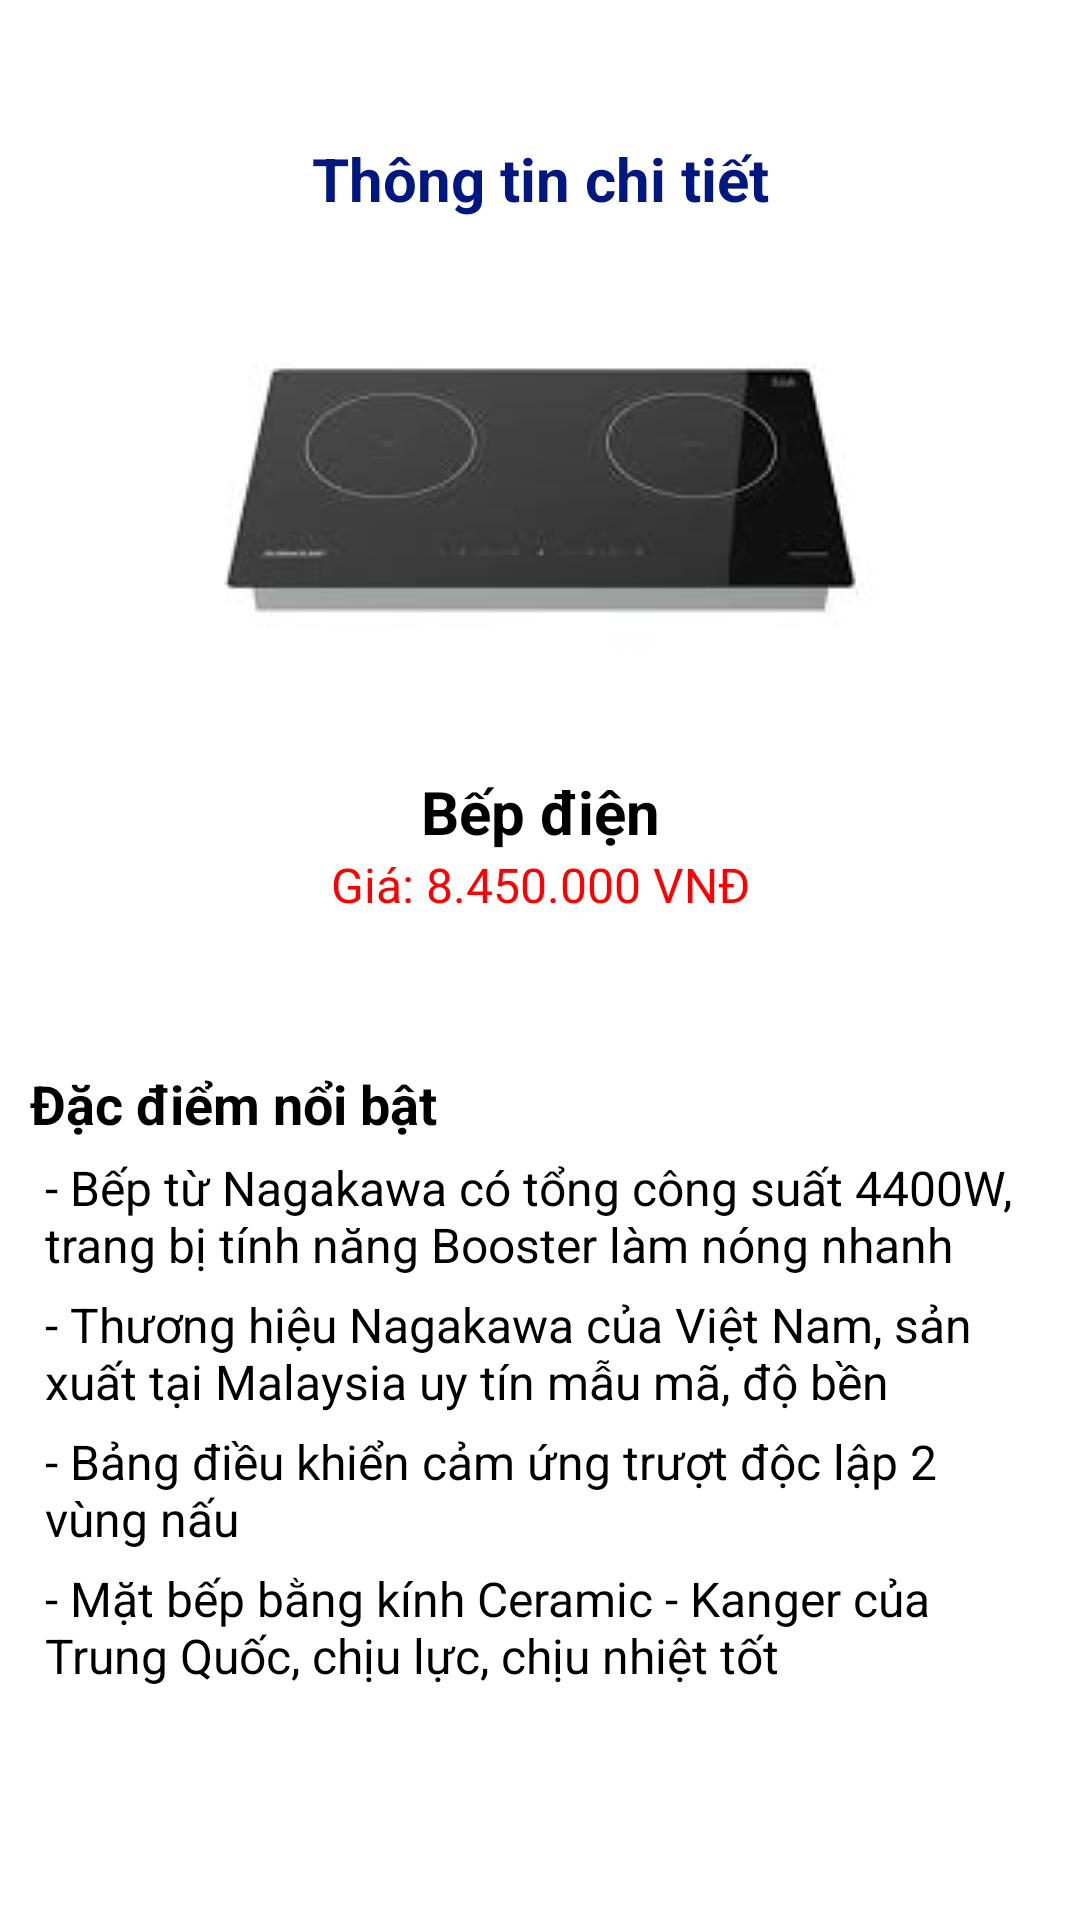

Reconstruct the res/layout file that produces this screen, plus the resources it refers to.
<!-- AndroidManifest.xml: application theme Theme.GiaoDienProfile -->
<!-- res/layout/activity_gia_dung2.xml -->
<?xml version="1.0" encoding="utf-8"?>
<LinearLayout xmlns:android="http://schemas.android.com/apk/res/android"
    xmlns:app="http://schemas.android.com/apk/res-auto"
    xmlns:tools="http://schemas.android.com/tools"
    android:layout_width="match_parent"
    android:layout_height="match_parent"
    android:orientation="vertical"
    android:padding="10dp"
    tools:context=".GiaDung_Activity_2">

    <ImageButton
        android:id="@+id/imageButton2"
        android:layout_width="36dp"
        android:layout_height="36dp"
        android:background="#FFFFFF"
        app:srcCompat="@drawable/ic_baseline_arrow_back_24" />

    <TextView
        android:id="@+id/textView44"
        android:layout_width="match_parent"
        android:layout_height="wrap_content"
        android:text="Thông tin chi tiết"
        android:textAlignment="center"
        android:textColor="#031781"
        android:textSize="20sp"
        android:textStyle="bold" />

    <ImageView
        android:id="@+id/imageView3"
        android:layout_width="match_parent"
        android:layout_height="wrap_content"
        app:srcCompat="@drawable/gd2" />

    <TextView
        android:id="@+id/textView45"
        android:layout_width="match_parent"
        android:layout_height="wrap_content"
        android:text="Bếp điện"
        android:textAlignment="center"
        android:textColor="#000000"
        android:textSize="20sp"
        android:textStyle="bold" />

    <TextView
        android:id="@+id/textView46"
        android:layout_width="match_parent"
        android:layout_height="wrap_content"
        android:text="Giá: 8.450.000 VNĐ"
        android:textAlignment="center"
        android:textColor="#FF0000"
        android:textSize="16sp" />

    <TextView
        android:id="@+id/textView22"
        android:layout_width="wrap_content"
        android:layout_height="wrap_content"
        android:layout_marginTop="50dp"
        android:text="Đặc điểm nổi bật"
        android:textColor="#000000"
        android:textSize="18sp"
        android:textStyle="bold" />

    <TextView
        android:id="@+id/textView23"
        android:layout_width="wrap_content"
        android:layout_height="wrap_content"
        android:layout_marginStart="5dp"
        android:layout_marginTop="5dp"
        android:text="- Bếp từ Nagakawa có tổng công suất 4400W, trang bị tính năng Booster làm nóng nhanh"
        android:textColor="#000000"
        android:textSize="16sp" />

    <TextView
        android:id="@+id/textView24"
        android:layout_width="match_parent"
        android:layout_height="wrap_content"
        android:layout_marginStart="5dp"
        android:layout_marginTop="5dp"
        android:text="- Thương hiệu Nagakawa của Việt Nam, sản xuất tại Malaysia uy tín mẫu mã, độ bền"
        android:textColor="#000000"
        android:textSize="16sp" />

    <TextView
        android:id="@+id/textView25"
        android:layout_width="match_parent"
        android:layout_height="wrap_content"
        android:layout_marginStart="5dp"
        android:layout_marginTop="5dp"
        android:text="- Bảng điều khiển cảm ứng trượt độc lập 2 vùng nấu"
        android:textColor="#000000"
        android:textSize="16sp" />

    <TextView
        android:id="@+id/textView27"
        android:layout_width="match_parent"
        android:layout_height="wrap_content"
        android:layout_marginStart="5dp"
        android:layout_marginTop="5dp"
        android:text="- Mặt bếp bằng kính Ceramic - Kanger của Trung Quốc, chịu lực, chịu nhiệt tốt"
        android:textColor="#000000"
        android:textSize="16sp" />

</LinearLayout>
<!-- resources referenced by this layout -->
<resources>
  <!-- drawable gd2: jpg bitmap (drawable, 2791 bytes) -->
  <style name="Theme.GiaoDienProfile" parent="Theme.MaterialComponents.DayNight.NoActionBar">
          
          <item name="colorPrimary">@color/purple_500</item>
          <item name="colorPrimaryVariant">@color/purple_700</item>
          <item name="colorOnPrimary">@color/white</item>
          
          <item name="colorSecondary">@color/teal_200</item>
          <item name="colorSecondaryVariant">@color/teal_700</item>
          <item name="colorOnSecondary">@color/black</item>
          
          <item name="android:statusBarColor" tools:targetApi="l">?attr/colorPrimaryVariant</item>
          
      </style>
  <!-- not gathered from this repository: default colours our renderer supplied (Android Studio template values) -->
  <color name="purple_500">#FF6200EE</color>
  <color name="purple_700">#FF3700B3</color>
  <color name="teal_200">#FF03DAC5</color>
  <color name="teal_700">#FF018786</color>
  <color name="black">#FF000000</color>
  <color name="white">#FFFFFFFF</color>
</resources>
